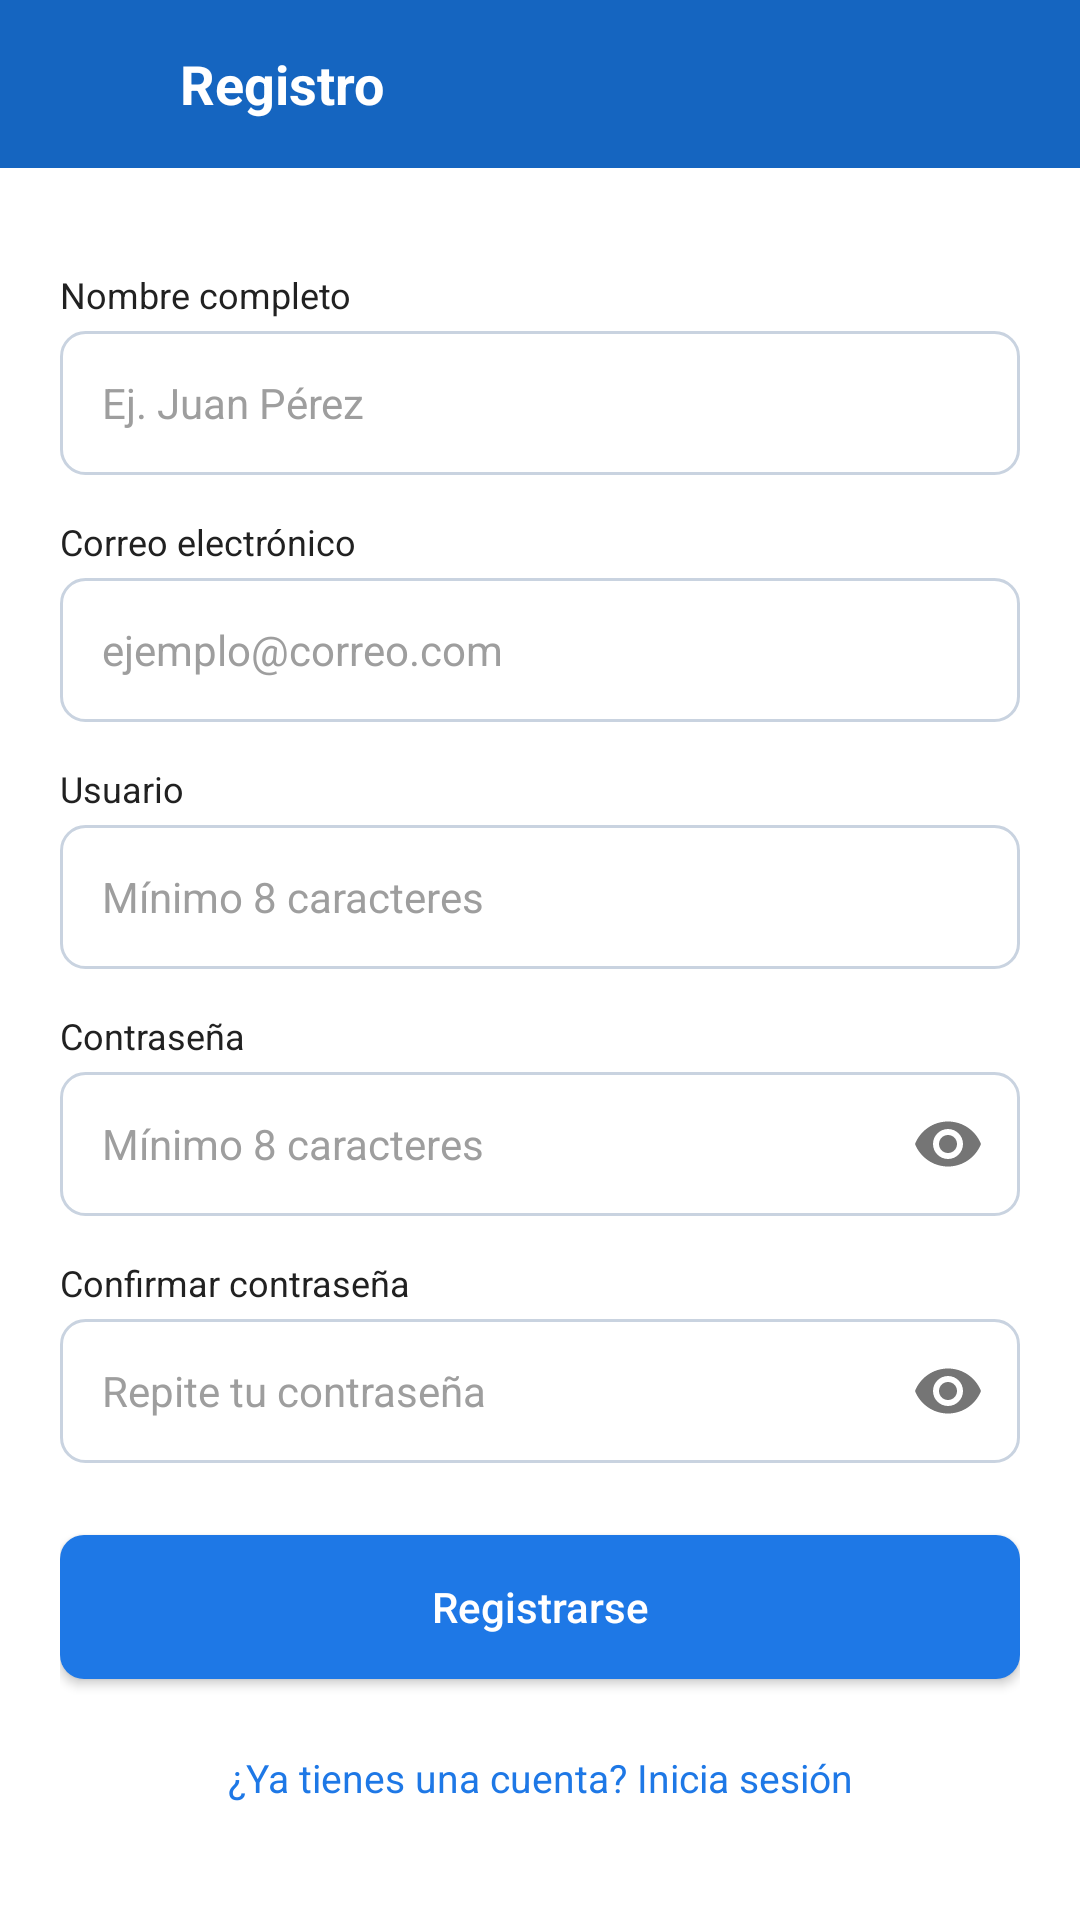

Reconstruct the res/layout file that produces this screen, plus the resources it refers to.
<!-- AndroidManifest.xml: application theme Theme.ChatApp -->
<!-- res/layout/activity_registro.xml -->
<?xml version="1.0" encoding="utf-8"?>
<LinearLayout xmlns:android="http://schemas.android.com/apk/res/android"
    android:id="@+id/root"
    android:layout_width="match_parent"
    android:layout_height="match_parent"
    android:background="@color/chat_azul"
    android:orientation="vertical">

    <LinearLayout
        android:layout_width="match_parent"
        android:layout_height="56dp"
        android:gravity="center_vertical"
        android:orientation="horizontal"
        android:paddingStart="12dp"
        android:paddingEnd="12dp">

        <ImageView
            android:id="@+id/ivBack"
            android:layout_width="40dp"
            android:layout_height="40dp"
            android:contentDescription="Regresar"
            android:padding="8dp"
            android:src="@drawable/ic_back" />

        <TextView
            android:layout_width="wrap_content"
            android:layout_height="wrap_content"
            android:layout_marginStart="8dp"
            android:text="Registro"
            android:textColor="#FFFFFF"
            android:textSize="18sp"
            android:textStyle="bold" />
    </LinearLayout>

    <ScrollView
        android:layout_width="match_parent"
        android:layout_height="0dp"
        android:layout_weight="1"
        android:background="#FFFFFF"
        android:fillViewport="true">

        <LinearLayout
            android:layout_width="match_parent"
            android:layout_height="wrap_content"
            android:orientation="vertical"
            android:padding="20dp">

            <TextView
                android:layout_width="wrap_content"
                android:layout_height="wrap_content"
                android:layout_marginTop="14dp"
                android:text="Nombre completo"
                android:textColor="@color/chat_texto"
                android:textSize="12sp" />

            <FrameLayout
                android:layout_width="match_parent"
                android:layout_height="wrap_content"
                android:layout_marginTop="4dp">

                <EditText
                    android:id="@+id/etNombre"
                    android:layout_width="match_parent"
                    android:layout_height="48dp"
                    android:background="@drawable/bg_input"
                    android:hint="Ej. Juan Pérez"
                    android:inputType="textPersonName"
                    android:maxLines="1"
                    android:paddingStart="14dp"
                    android:paddingEnd="14dp"
                    android:textColor="@color/chat_texto"
                    android:textColorHint="#9E9E9E"
                    android:textSize="14sp" />

            </FrameLayout>

            <TextView
                android:layout_width="wrap_content"
                android:layout_height="wrap_content"
                android:layout_marginTop="14dp"
                android:text="Correo electrónico"
                android:textColor="@color/chat_texto"
                android:textSize="12sp" />

            <FrameLayout
                android:layout_width="match_parent"
                android:layout_height="wrap_content"
                android:layout_marginTop="4dp">

                <EditText
                    android:id="@+id/etCorreo"
                    android:layout_width="match_parent"
                    android:layout_height="48dp"
                    android:background="@drawable/bg_input"
                    android:hint="ejemplo@correo.com"
                    android:inputType="textEmailAddress"
                    android:maxLines="1"
                    android:paddingStart="14dp"
                    android:paddingEnd="14dp"
                    android:textColor="@color/chat_texto"
                    android:textColorHint="#9E9E9E"
                    android:textSize="14sp" />

            </FrameLayout>

            <TextView
                android:layout_width="wrap_content"
                android:layout_height="wrap_content"
                android:layout_marginTop="14dp"
                android:text="Usuario"
                android:textColor="@color/chat_texto"
                android:textSize="12sp" />

            <FrameLayout
                android:layout_width="match_parent"
                android:layout_height="wrap_content"
                android:layout_marginTop="4dp">

                <EditText
                    android:id="@+id/etUsuario"
                    android:layout_width="match_parent"
                    android:layout_height="48dp"
                    android:background="@drawable/bg_input"
                    android:hint="Mínimo 8 caracteres"
                    android:inputType="text"
                    android:maxLines="1"
                    android:paddingStart="14dp"
                    android:paddingEnd="14dp"
                    android:textColor="@color/chat_texto"
                    android:textColorHint="#9E9E9E"
                    android:textSize="14sp" />

            </FrameLayout>

            <TextView
                android:layout_width="wrap_content"
                android:layout_height="wrap_content"
                android:layout_marginTop="14dp"
                android:text="Contraseña"
                android:textColor="@color/chat_texto"
                android:textSize="12sp" />

            <FrameLayout
                android:layout_width="match_parent"
                android:layout_height="wrap_content"
                android:layout_marginTop="4dp">

                <EditText
                    android:id="@+id/etClave"
                    android:layout_width="match_parent"
                    android:layout_height="48dp"
                    android:background="@drawable/bg_input"
                    android:hint="Mínimo 8 caracteres"
                    android:inputType="textPassword"
                    android:maxLines="1"
                    android:paddingStart="14dp"
                    android:paddingEnd="48dp"
                    android:textColor="@color/chat_texto"
                    android:textColorHint="#9E9E9E"
                    android:textSize="14sp" />

                <ImageView
                    android:id="@+id/ivVer1"
                    android:layout_width="24dp"
                    android:layout_height="24dp"
                    android:layout_gravity="end|center_vertical"
                    android:layout_marginEnd="12dp"
                    android:contentDescription="Mostrar contraseña"
                    android:src="@drawable/ic_eye" />

            </FrameLayout>

            <TextView
                android:layout_width="wrap_content"
                android:layout_height="wrap_content"
                android:layout_marginTop="14dp"
                android:text="Confirmar contraseña"
                android:textColor="@color/chat_texto"
                android:textSize="12sp" />

            <FrameLayout
                android:layout_width="match_parent"
                android:layout_height="wrap_content"
                android:layout_marginTop="4dp">

                <EditText
                    android:id="@+id/etConfirmar"
                    android:layout_width="match_parent"
                    android:layout_height="48dp"
                    android:background="@drawable/bg_input"
                    android:hint="Repite tu contraseña"
                    android:inputType="textPassword"
                    android:maxLines="1"
                    android:paddingStart="14dp"
                    android:paddingEnd="48dp"
                    android:textColor="@color/chat_texto"
                    android:textColorHint="#9E9E9E"
                    android:textSize="14sp" />

                <ImageView
                    android:id="@+id/ivVer2"
                    android:layout_width="24dp"
                    android:layout_height="24dp"
                    android:layout_gravity="end|center_vertical"
                    android:layout_marginEnd="12dp"
                    android:contentDescription="Mostrar contraseña"
                    android:src="@drawable/ic_eye" />

            </FrameLayout>

            <androidx.appcompat.widget.AppCompatButton
                android:id="@+id/btnRegistrar"
                android:layout_width="match_parent"
                android:layout_height="48dp"
                android:layout_marginTop="24dp"
                android:background="@drawable/bg_boton_azul"
                android:text="Registrarse"
                android:textAllCaps="false"
                android:textColor="#FFFFFF"
                android:textSize="14sp" />

            <TextView
                android:id="@+id/tvYaTienes"
                android:layout_width="match_parent"
                android:layout_height="wrap_content"
                android:layout_marginTop="16dp"
                android:gravity="center"
                android:padding="8dp"
                android:text="¿Ya tienes una cuenta? Inicia sesión"
                android:textColor="@color/chat_azul_claro"
                android:textSize="13sp" />
        </LinearLayout>
    </ScrollView>
</LinearLayout>
<!-- resources referenced by this layout -->
<resources>
  <color name="chat_azul">#1565C0</color>
  <color name="chat_azul_claro">#1E78E6</color>
  <color name="chat_texto">#212121</color>
  <!-- drawable bg_boton_azul (drawable) -->
  <?xml version="1.0" encoding="utf-8"?>
  <shape xmlns:android="http://schemas.android.com/apk/res/android" android:shape="rectangle">
      <solid android:color="@color/chat_azul_claro" />
      <corners android:radius="8dp" />
  </shape>
  <!-- drawable bg_input (drawable) -->
  <?xml version="1.0" encoding="utf-8"?>
  <shape xmlns:android="http://schemas.android.com/apk/res/android" android:shape="rectangle">
      <solid android:color="#FFFFFF" />
      <stroke android:width="1dp" android:color="@color/chat_borde" />
      <corners android:radius="8dp" />
  </shape>
  <!-- drawable ic_eye (drawable) -->
  <vector xmlns:android="http://schemas.android.com/apk/res/android"
      android:width="24dp" android:height="24dp"
      android:viewportWidth="24" android:viewportHeight="24">
      <path android:fillColor="#757575"
          android:pathData="M12,4.5C7,4.5 2.73,7.61 1,12c1.73,4.39 6,7.5 11,7.5s9.27,-3.11 11,-7.5c-1.73,-4.39 -6,-7.5 -11,-7.5zM12,17c-2.76,0 -5,-2.24 -5,-5s2.24,-5 5,-5 5,2.24 5,5 -2.24,5 -5,5zM12,9c-1.66,0 -3,1.34 -3,3s1.34,3 3,3 3,-1.34 3,-3 -1.34,-3 -3,-3z" />
  </vector>
  <style name="Theme.ChatApp" parent="Theme.AppCompat.DayNight.NoActionBar">
          <item name="colorPrimary">@color/chat_azul</item>
          <item name="colorSecondary">@color/chat_azul_claro</item>
      </style>
  <color name="chat_borde">#C9D3E0</color>
</resources>
